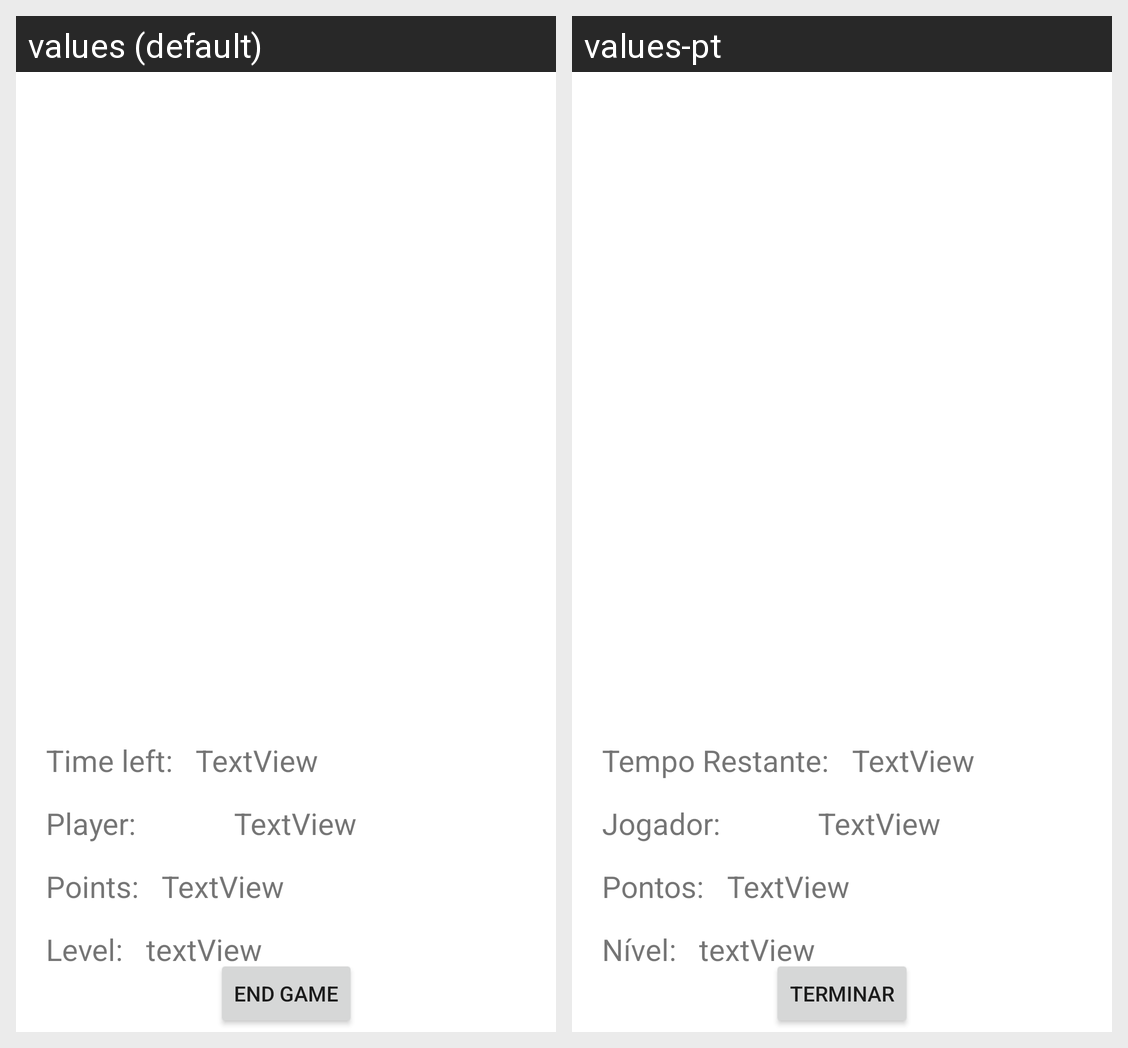

Strings drawn on this Android screen and how each of the app's shown locales translates them:
Android screen res/layout/activity_game.xml rendered under 2 locales, left to right: values (default), values-pt. Device: Nexus 5 (rendered at 1080×1920; each locale shown at half size, 540×960, under a caption strip naming it); theme Theme.BoardGame.
Strings drawn on this screen, with the default value and each locale's value (text and hints the layout hard-codes, and strings that could not be matched under every locale, appear in the picture but are not listed):

game_seconds
  values: Time left:
  values-pt: Tempo Restante:

game_player
  values: Player:
  values-pt: Jogador:

game_points
  values: Points:
  values-pt: Pontos:

game_level
  values: Level:
  values-pt: Nível:

game_end
  values: End Game
  values-pt: Terminar
